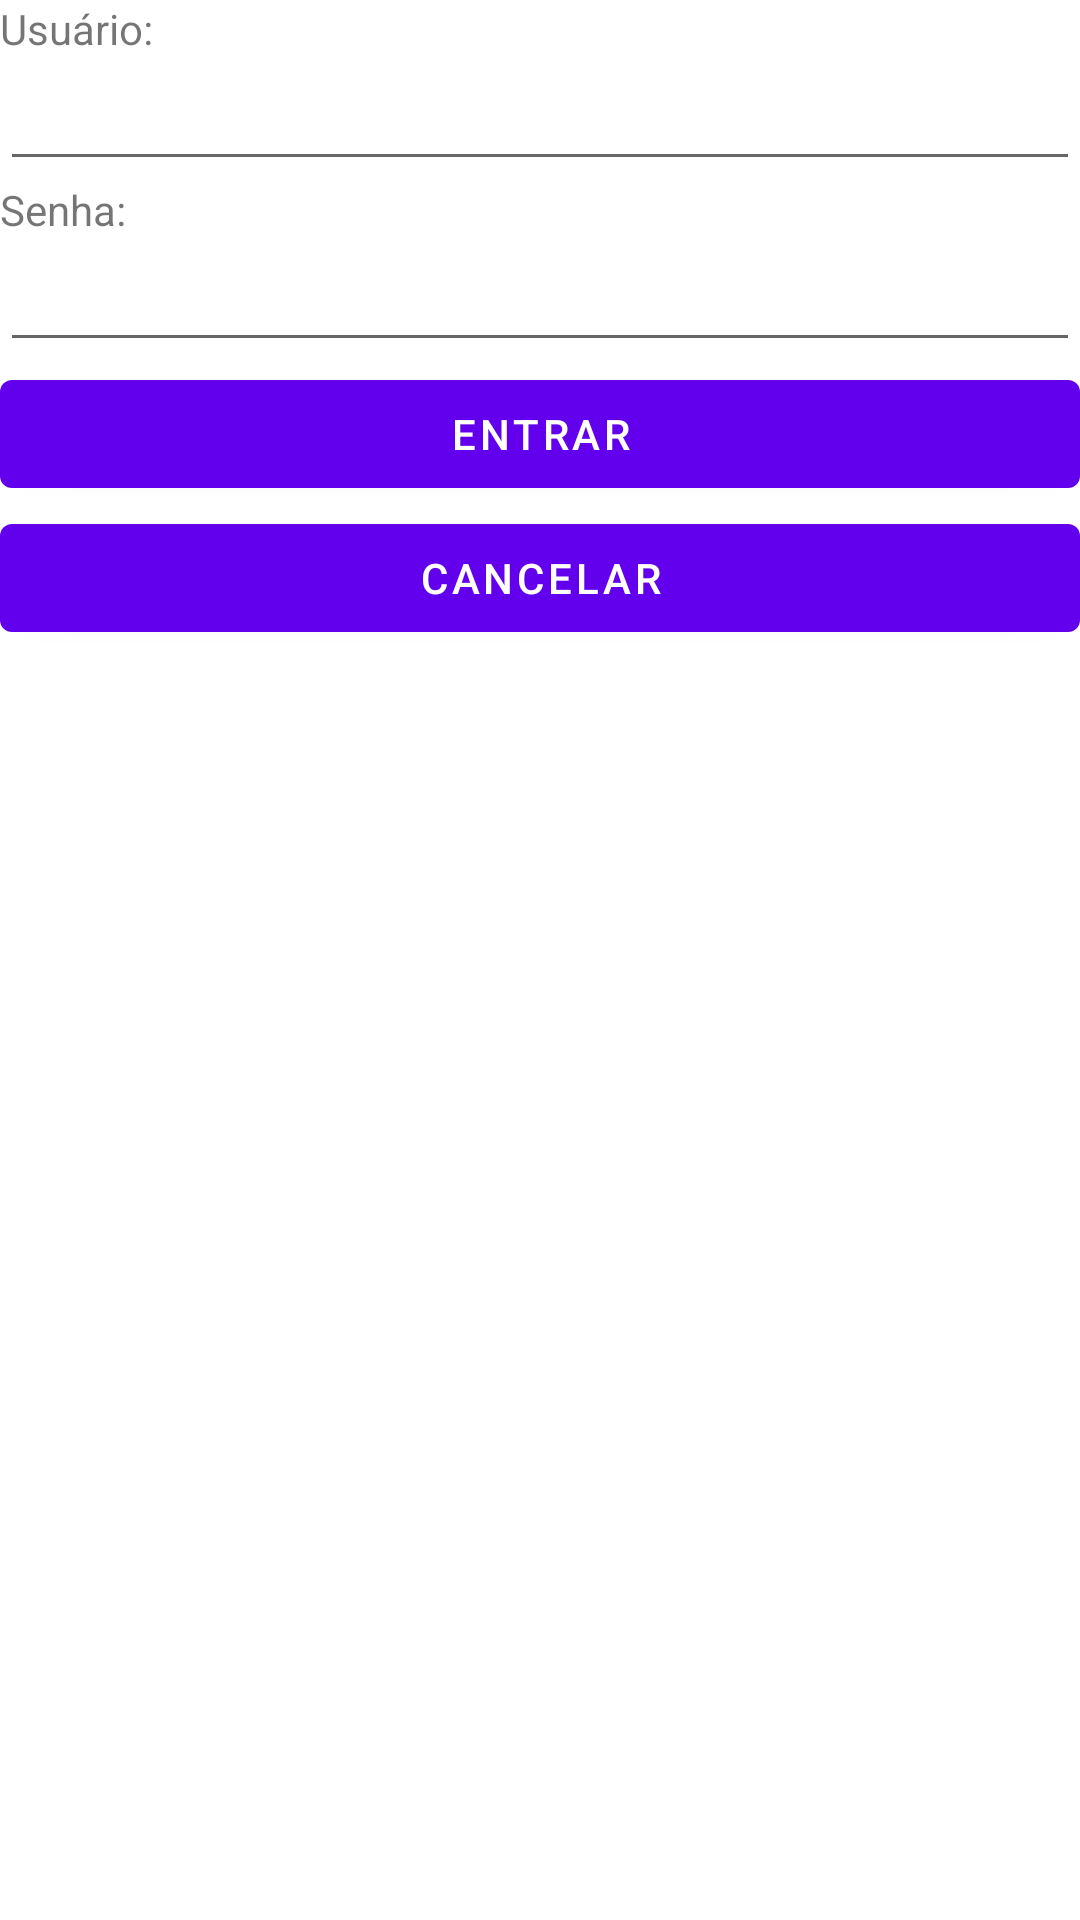

Reconstruct the res/layout file that produces this screen, plus the resources it refers to.
<!-- AndroidManifest.xml: application theme Theme.AplicacaoLivros -->
<!-- res/layout/fragment_login.xml -->
<?xml version="1.0" encoding="utf-8"?>
<LinearLayout xmlns:android="http://schemas.android.com/apk/res/android"
    xmlns:tools="http://schemas.android.com/tools"
    android:layout_width="match_parent"
    android:layout_height="match_parent"
    android:orientation="vertical"
    tools:context=".view.LoginFragment">

    <TextView
        android:id="@+id/tvLoginUsuario"
        android:layout_width="wrap_content"
        android:layout_height="wrap_content"
        android:text="Usuário:" />

    <EditText
        android:id="@+id/etLoginUsuario"
        android:layout_width="match_parent"
        android:layout_height="wrap_content" />

    <TextView
        android:id="@+id/tvLoginSenha"
        android:layout_width="wrap_content"
        android:layout_height="wrap_content"
        android:text="Senha:" />

    <EditText
        android:id="@+id/etLoginSenha"
        android:layout_width="match_parent"
        android:layout_height="wrap_content"
        android:inputType="numberPassword" />

    <Button
        android:id="@+id/bLoginEntrar"
        android:layout_width="match_parent"
        android:layout_height="wrap_content"
        android:text="Entrar" />

    <Button
        android:id="@+id/bLoginCancelar"
        android:layout_width="match_parent"
        android:layout_height="wrap_content"
        android:text="Cancelar" />

</LinearLayout>
<!-- resources referenced by this layout -->
<resources>
  <style name="Theme.AplicacaoLivros" parent="Theme.MaterialComponents.DayNight.DarkActionBar">
          
          <item name="colorPrimary">@color/purple_500</item>
          <item name="colorPrimaryVariant">@color/purple_700</item>
          <item name="colorOnPrimary">@color/white</item>
          
          <item name="colorSecondary">@color/teal_200</item>
          <item name="colorSecondaryVariant">@color/teal_700</item>
          <item name="colorOnSecondary">@color/black</item>
          
          <item name="android:statusBarColor">?attr/colorPrimaryVariant</item>
          
      </style>
  <!-- not gathered from this repository: default colours our renderer supplied (Android Studio template values) -->
  <color name="purple_500">#FF6200EE</color>
  <color name="purple_700">#FF3700B3</color>
  <color name="teal_200">#FF03DAC5</color>
  <color name="teal_700">#FF018786</color>
  <color name="black">#FF000000</color>
  <color name="white">#FFFFFFFF</color>
</resources>
